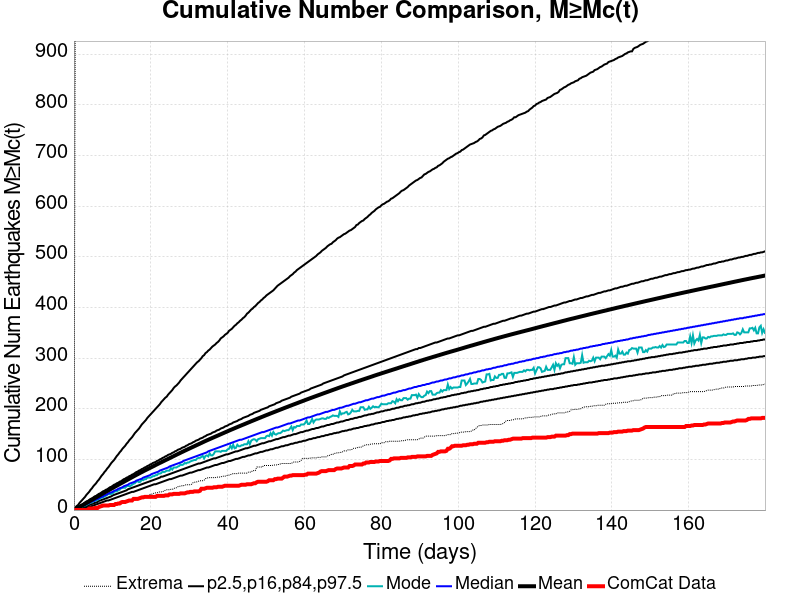

The data file committed next to this chart (first rows):
Time (days), ComCat Data, Simulation Mean, Simulation Median, Simulation Mode, Simulation Minimum, Simulation Maximum, 2.5 %-ile, 16 %-ile, 84 %-ile, 97.5 %-ile
0.0, 0.0, 0.0, 0.0, 0.0, 0.0, 0.0, 0.0, 0.0, 0.0, 0.0
0.3604, 0.0, 1.383, 1.0, 1.0, 0.0, 1036, 0.0, 0.0, 2.0, 5.0
0.7208, 0.0, 2.847, 2.0, 2.0, 0.0, 2100, 0.0, 1.0, 4.0, 8.0
1.081, 0.0, 4.372, 4.0, 3.0, 0.0, 2427, 0.0, 2.0, 6.0, 10.0
1.442, 0.0, 5.957, 5.0, 4.0, 0.0, 2656, 1.0, 3.0, 8.0, 14.0
1.802, 0.0, 7.493, 6.0, 5.0, 0.0, 2837, 2.0, 4.0, 10.0, 17.0
2.162, 0.0, 9.085, 8.0, 7.0, 0.0, 2957, 2.0, 5.0, 11.0, 20.0
2.523, 0.0, 10.69, 9.0, 8.0, 0.0, 3049, 3.0, 6.0, 13.0, 23.0
2.883, 0.0, 12.29, 10.0, 9.0, 0.0, 3140, 4.0, 7.0, 15.0, 26.0
3.244, 0.0, 13.9, 12.0, 10.0, 0.0, 3232, 5.0, 8.0, 17.0, 30.0
3.604, 1.0, 15.48, 13.0, 12.0, 0.0, 3313, 6.0, 9.0, 18.0, 33.0
3.964, 3.0, 17.06, 14.0, 13.0, 1.0, 3383, 6.0, 10.0, 20.0, 36.0
4.325, 3.0, 18.67, 16.0, 15.0, 2.0, 3442, 7.0, 11.0, 22.0, 40.0
4.685, 3.0, 20.25, 17.0, 15.0, 2.0, 3609, 8.0, 12.0, 23.0, 43.0
5.046, 3.0, 21.84, 18.0, 18.0, 3.0, 3683, 9.0, 13.0, 25.0, 47.0
5.406, 4.0, 23.44, 19.0, 18.0, 3.0, 3739, 10.0, 14.0, 27.0, 50.0
5.766, 4.0, 25.03, 21.0, 19.0, 3.0, 3772, 11.0, 15.0, 28.0, 53.0
6.127, 4.0, 26.6, 22.0, 20.0, 3.0, 3809, 12.0, 16.0, 30.0, 57.0
6.487, 6.0, 28.17, 23.0, 22.0, 5.0, 3859, 13.0, 18.0, 32.0, 60.0
6.848, 7.0, 29.77, 25.0, 23.0, 5.0, 3905, 14.0, 19.0, 33.0, 64.0
7.208, 8.0, 31.34, 26.0, 25.0, 5.0, 3933, 15.0, 20.0, 35.0, 68.0
7.569, 9.0, 32.89, 27.0, 25.0, 6.0, 3969, 16.0, 21.0, 37.0, 71.0
7.929, 9.0, 34.44, 29.0, 27.0, 8.0, 4004, 17.0, 22.0, 38.0, 75.0
8.289, 9.0, 35.97, 30.0, 28.0, 8.0, 4155, 18.0, 23.0, 40.0, 78.0
8.65, 9.0, 37.53, 31.0, 30.0, 8.0, 4363, 19.0, 24.0, 41.0, 82.0
9.01, 9.0, 39.06, 33.0, 32.0, 8.0, 4498, 19.0, 25.0, 43.0, 85.0
9.371, 10.0, 40.61, 34.0, 31.0, 9.0, 4624, 20.0, 26.0, 45.0, 89.0
9.731, 10.0, 42.13, 35.0, 32.0, 11.0, 4727, 21.0, 27.0, 46.0, 93.0
10.09, 10.0, 43.65, 36.0, 33.0, 12.0, 4821, 22.0, 29.0, 48.0, 96.0
10.45, 10.0, 45.2, 38.0, 36.0, 12.0, 4910, 23.0, 30.0, 50.0, 99.0
10.81, 12.0, 46.74, 39.0, 37.0, 12.0, 5000, 24.0, 31.0, 51.0, 103.0
11.17, 12.0, 48.26, 40.0, 37.0, 12.0, 5069, 25.0, 32.0, 53.0, 107.0
11.53, 13.0, 49.78, 42.0, 39.0, 12.0, 5140, 26.0, 33.0, 54.0, 110.0
11.89, 13.0, 51.33, 43.0, 40.0, 12.0, 5187, 27.0, 34.0, 56.0, 114.0
12.25, 15.0, 52.86, 44.0, 43.0, 12.0, 5225, 28.0, 35.0, 57.0, 117.0
12.61, 16.0, 54.34, 45.0, 44.0, 13.0, 5271, 29.0, 36.0, 59.0, 121.0
12.97, 16.0, 55.84, 47.0, 44.0, 13.0, 5310, 30.0, 37.0, 61.0, 124.0
13.34, 16.0, 57.36, 48.0, 44.0, 13.0, 5346, 31.0, 38.0, 62.0, 127.0
13.7, 17.0, 58.86, 49.0, 47.0, 16.0, 5406, 32.0, 39.0, 64.0, 131.0
14.06, 18.0, 60.38, 50.0, 48.0, 18.0, 5448, 33.0, 41.0, 65.0, 134.0
14.42, 19.0, 61.89, 52.0, 47.0, 18.0, 5500, 34.0, 42.0, 67.0, 138.0
14.78, 19.0, 63.38, 53.0, 48.0, 18.0, 5542, 35.0, 43.0, 68.0, 141.0
15.14, 19.0, 64.89, 54.0, 50.0, 18.0, 5585, 36.0, 44.0, 70.0, 144.0
15.5, 22.0, 66.37, 55.0, 52.0, 19.0, 5626, 36.0, 45.0, 71.0, 148.0
15.86, 22.0, 67.84, 56.0, 53.0, 20.0, 5658, 37.0, 46.0, 73.0, 152.0
16.22, 22.0, 69.33, 58.0, 56.0, 20.0, 5714, 38.0, 47.0, 75.0, 155.0
16.58, 22.0, 70.76, 59.0, 57.0, 21.0, 5773, 39.0, 48.0, 76.0, 158.0
16.94, 23.0, 72.21, 60.0, 55.0, 24.0, 5818, 40.0, 49.0, 78.0, 161.0
17.3, 24.0, 73.65, 61.0, 56.0, 25.0, 5856, 41.0, 50.0, 79.0, 165.0
17.66, 25.0, 75.08, 62.0, 60.0, 27.0, 5878, 42.0, 51.0, 81.0, 169.0
18.02, 25.0, 76.49, 64.0, 59.0, 27.0, 5899, 43.0, 52.0, 82.0, 172.0
18.38, 26.0, 77.91, 65.0, 61.0, 27.0, 5926, 44.0, 53.0, 84.0, 175.0
18.74, 26.0, 79.32, 66.0, 61.0, 27.0, 5976, 45.0, 54.0, 85.0, 178.0
19.1, 26.0, 80.71, 67.0, 64.0, 28.0, 6015, 46.0, 55.0, 87.0, 182.0
19.46, 26.0, 82.08, 68.0, 64.0, 29.0, 6041, 47.0, 56.0, 88.0, 185.0
19.82, 26.0, 83.45, 69.0, 64.0, 31.0, 6062, 48.0, 57.0, 90.0, 188.0
20.18, 26.0, 84.81, 71.0, 65.0, 31.0, 6091, 49.0, 58.0, 91.0, 191.0
20.54, 26.0, 86.19, 72.0, 67.0, 33.0, 6115, 50.0, 59.0, 93.0, 194.0
20.9, 26.0, 87.55, 73.0, 67.0, 33.0, 6147, 51.0, 60.0, 94.0, 197.0
21.26, 26.0, 88.95, 74.0, 69.0, 34.0, 6167, 51.0, 61.0, 95.0, 200.0
... 440 more rows
